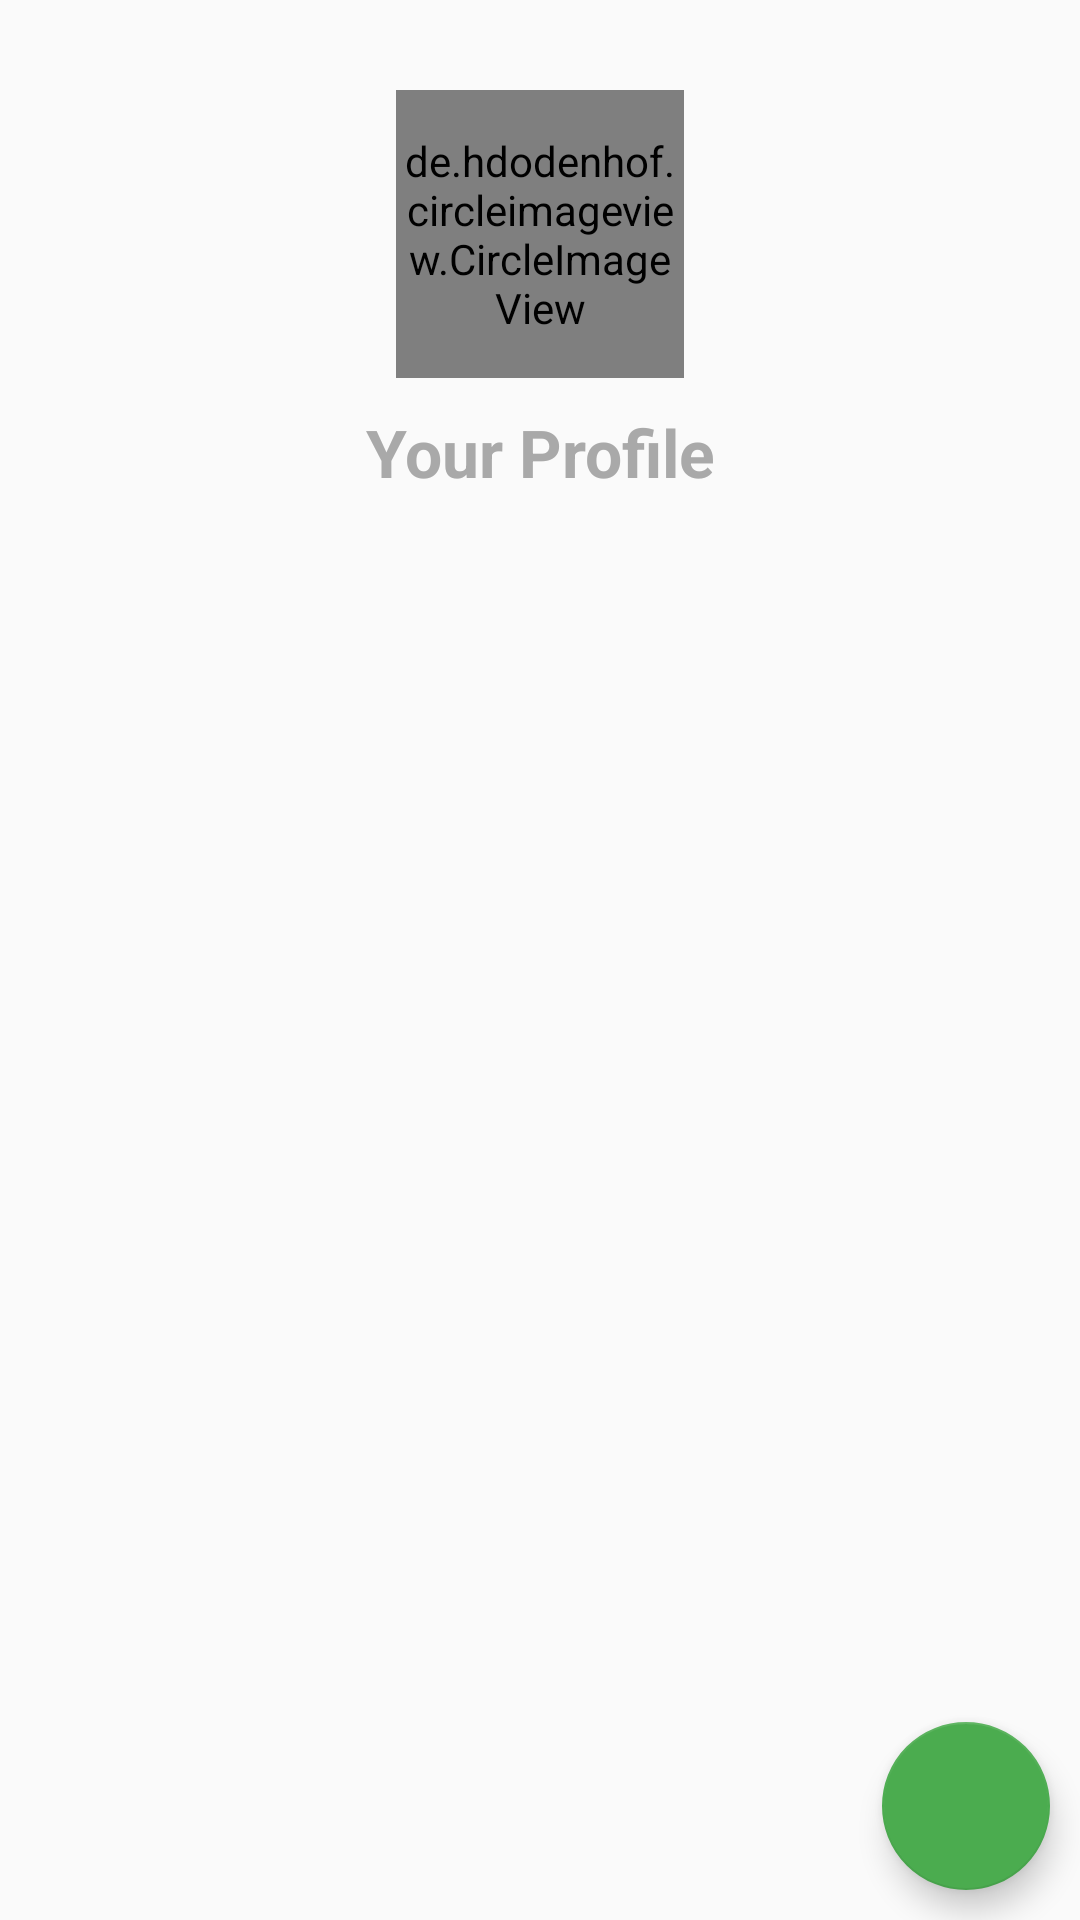

This screen was rendered from an Android layout file. Write that file and the resources it references.
<!-- AndroidManifest.xml: application theme AppTheme -->
<!-- res/layout/fragment_home.xml -->
<?xml version="1.0" encoding="utf-8"?>
<RelativeLayout xmlns:android="http://schemas.android.com/apk/res/android"
    xmlns:app="http://schemas.android.com/apk/res-auto"
    android:orientation="vertical"
    android:layout_width="match_parent"
    android:layout_height="match_parent">

    <de.hdodenhof.circleimageview.CircleImageView
    xmlns:app="http://schemas.android.com/apk/res-auto"
        android:id="@+id/profile_image_search"
        android:layout_width="96dp"
        android:layout_height="96dp"
        app:civ_border_width="2dp"
        app:civ_border_color="@color/colorPrimary"
        android:layout_alignParentTop="true"
        android:layout_centerHorizontal="true"
        android:layout_marginTop="30dp" />

    <android.support.design.widget.FloatingActionButton
        android:layout_width="wrap_content"
        android:layout_height="wrap_content"
        android:layout_gravity="bottom|right"
        android:src="@drawable/ic_search_white_18dp"
        app:layout_anchorGravity="bottom|right|end"
        android:layout_alignParentBottom="true"
        android:layout_alignParentRight="true"
        android:layout_alignParentEnd="true"
        android:layout_marginBottom="10dp"
        android:layout_marginRight="10dp"
        android:id="@+id/search" />


    

    <TextView
        android:layout_width="wrap_content"
        android:layout_height="wrap_content"
        android:textAppearance="?android:attr/textAppearanceMedium"
        android:id="@+id/name"
        android:layout_marginTop="19dp"
        android:gravity="center_horizontal"
        android:layout_below="@+id/textView3"
        android:layout_alignParentLeft="true"
        android:layout_alignParentStart="true"
        android:layout_alignParentRight="true"
        android:layout_alignParentEnd="true" />

    <TextView
        android:layout_width="wrap_content"
        android:layout_height="wrap_content"
        android:textAppearance="?android:attr/textAppearanceMedium"
        android:id="@+id/email"
        android:gravity="center_horizontal"
        android:layout_below="@+id/user_search"
        android:layout_alignParentLeft="true"
        android:layout_alignParentStart="true"
        android:layout_alignParentRight="true"
        android:layout_alignParentEnd="true" />

    <TextView
        android:layout_width="wrap_content"
        android:layout_height="wrap_content"
        android:textAppearance="?android:attr/textAppearanceMedium"
        android:id="@+id/user_search"
        android:gravity="center_horizontal"
        android:layout_below="@+id/name"
        android:layout_alignParentLeft="true"
        android:layout_alignParentStart="true"
        android:layout_alignParentRight="true"
        android:layout_alignParentEnd="true" />

    <TextView
        android:layout_width="wrap_content"
        android:layout_height="wrap_content"
        android:textAppearance="?android:attr/textAppearanceLarge"
        android:text="Your Profile"
        android:id="@+id/textView3"
        android:gravity="center_horizontal"
        android:textStyle="bold"
        android:textColor="#a9a9a9"
        android:layout_below="@+id/profile_image_search"
        android:layout_alignParentLeft="true"
        android:layout_alignParentStart="true"
        android:layout_alignParentRight="true"
        android:layout_alignParentEnd="true"
        android:layout_marginTop="10dp" />

</RelativeLayout>
<!-- resources referenced by this layout -->
<resources>
  <color name="colorPrimary">#4bac4f</color>
  <style name="AppTheme" parent="Theme.AppCompat.Light.NoActionBar">
          
          <item name="windowActionBar">false</item>
          <item name="colorPrimary">@color/colorPrimary</item>
          <item name="colorPrimaryDark">@color/colorPrimaryDark</item>
          <item name="android:windowContentOverlay">@null</item>
          <item name="colorAccent">@color/colorAccent</item>
          <item name="windowActionModeOverlay">true</item>
      </style>
  <color name="colorPrimaryDark">#49a74c</color>
  <color name="colorAccent">#4bac4f</color>
</resources>
